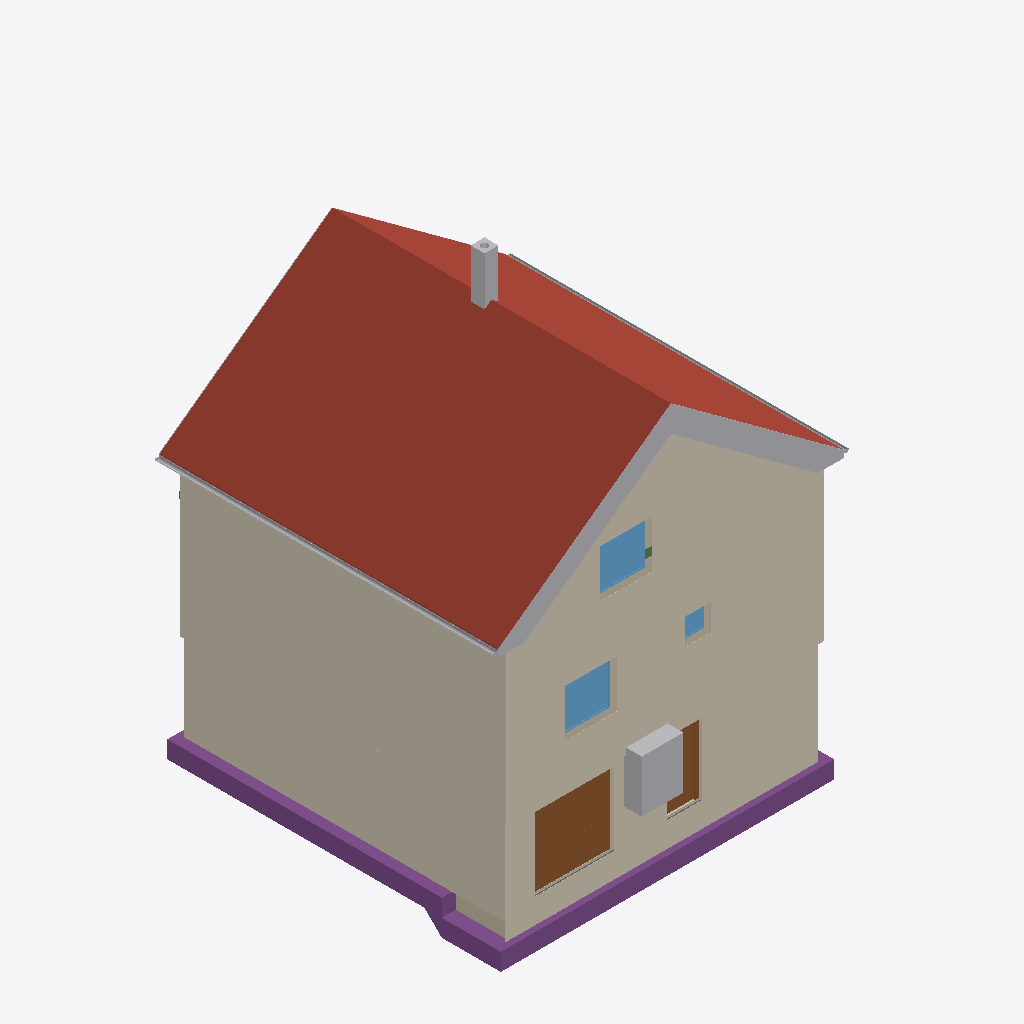
Isometric view of an IFC building model (IFC-SPF (STEP), schema IFC4, length unit metre), seen from the south-west, elements coloured by IFC class: 17 other elements (light grey), 6 footings (purple), 5 coverings (cream), 5 walls (beige), 3 windows (light blue), 2 roofs (red-brown), 2 doors (brown), 1 slab (grey), 1 beam (green).
Extent 10.8 m × 10.3 m × 13.1 m (x, y, z). Storeys (16): Foundation at -3.23 m; Basement at -2.58 m; Basement ceiling at -0.21 m; Ground floor at 0.00 m; Facades at 0.00 m; Rainwater drainage at 0.00 m; Ceiling at 2.77 m; Upper floor at 2.98 m; Roof - Thermal insulation under rafters at 2.98 m; Roof - Vapour barrier at 2.98 m; Roof - Gypsum plasterboard at 2.98 m; Roof - MDF at 2.98 m; Roof - Roofing underlay at 2.98 m; Roof - Counter-battens at 2.98 m; Roof - Tile battens at 2.98 m; Roof - Roof tiles at 2.98 m. Elements (337): 150 IfcBeam, 54 IfcSlab, 37 IfcWall, 22 IfcBuildingElementProxy, 16 IfcFurniture, 11 IfcDoor, 9 IfcFooting, 8 IfcCovering, 7 IfcWindow, 5 IfcRailing, 5 IfcSanitaryTerminal, 5 IfcUnitaryEquipment.

HEADER;
FILE_DESCRIPTION(('ViewDefinition[DesignTransferView]'),'2;1');
FILE_NAME('/dev/null','2026-11-19T07:52:02+01:00',(''),(''),'IfcOpenShell 0.8.5','IfcOpenShell 0.8.5','Nobody');
FILE_SCHEMA(('IFC4'));
ENDSEC;
DATA;
#1=IFCPROJECT('1DcQNLn_bAxBcQvYhvmQap',$,'House 2',$,$,$,$,(#10,#15),#5);
#19=IFCSITE('2sAz17GVH8BAcIwqey1FZc',$,'Site',$,$,#27,$,$,$,$,$,$,$,$);
#20=IFCBUILDING('0tZxtdh358ZQXGCt7tpdGx',$,'House 2',$,$,#32,$,$,$,$,$,$);
#33=IFCBUILDINGSTOREY('3QoDa1UD96CfpMIOooeXbm',$,'Foundation',$,$,#39,$,$,$,-3.23);
#40=IFCBUILDINGSTOREY('1B6L3svVbDLOffUc8w9ZxA',$,'Basement',$,$,#45,$,$,$,-2.58);
#46=IFCBUILDINGSTOREY('3MSX7v17n0LeiTAEmS8XMd',$,'Basement ceiling',$,$,#51,$,$,$,-0.21);
#52=IFCBUILDINGSTOREY('1BmkmKH3n8mvEkUKFk65C0',$,'Ground floor',$,$,#57,$,$,$,0.0);
#58=IFCBUILDINGSTOREY('0Uqs6fDH1D0BtGrXOACFkT',$,'Ceiling',$,$,#63,$,$,$,2.77);
#64=IFCBUILDINGSTOREY('20E06BONT7MOQhmw2v7vtt',$,'Upper floor',$,$,#69,$,$,$,2.98);
#27290=IFCBUILDINGSTOREY('3Et4IdYJbAR9M$2pxvkMQj',$,'Roof - Thermal insulation under rafters','Visibility container for Thermal insulation under rafters','ROOF_LAYER',#27295,$,$,$,2.98);
#27296=IFCBUILDINGSTOREY('2EtPedIaX4iBhlBl7A59Tp',$,'Roof - Vapour barrier','Visibility container for Vapour barrier','ROOF_LAYER',#27301,$,$,$,2.98);
#27302=IFCBUILDINGSTOREY('06$oiKTYrEaO6M9lU0MtsV',$,'Roof - Gypsum plasterboard','Visibility container for Gypsum plasterboard','ROOF_LAYER',#27307,$,$,$,2.98);
#27308=IFCBUILDINGSTOREY('0IMsORW1zCVQFHHZki8mZJ',$,'Roof - MDF','Visibility container for MDF','ROOF_LAYER',#27313,$,$,$,2.98);
#27314=IFCBUILDINGSTOREY('0didzbNMHCmPJaMYCszmgK',$,'Roof - Roofing underlay','Visibility container for Roofing underlay','ROOF_LAYER',#27319,$,$,$,2.98);
#27320=IFCBUILDINGSTOREY('0nMjbhBf1FW94HLzpoAQO4',$,'Roof - Counter-battens','Visibility container for Counter-battens','ROOF_LAYER',#27325,$,$,$,2.98);
#27326=IFCBUILDINGSTOREY('0ppCtGwfDCGAQ9hq1n5hRO',$,'Roof - Tile battens','Visibility container for Tile battens','ROOF_LAYER',#27331,$,$,$,2.98);
#27332=IFCBUILDINGSTOREY('1uv0MVEV97CQ8vyuPzP6uf',$,'Roof - Roof tiles','Visibility container for Roof tiles','ROOF_LAYER',#27337,$,$,$,2.98);
#36519=IFCBUILDINGSTOREY('0A3j41WqP5yPjElF5OHRka',$,'Facades','Visibility container for grey/white facades and timber roof-edge boards','FACADE_LAYER',#36524,$,$,$,0.0);
#36676=IFCBUILDINGSTOREY('3_PldfFDH1Gge4viabPGHM',$,'Rainwater drainage','Roof gutters without downpipes',$,#36681,$,$,$,0.0);
#27797=IFCSLAB('3XHN4CPBTAfvgHCruZulji',$,'East Roof tiles',$,$,#27862,#27833,$,.ROOF.);
#35519=IFCCOVERING('2PQw7opw9CjgrgeA_fCpoa',$,'Street facade - white',$,'FACADE_CLADDING',#36675,#35552,$,.CLADDING.);
#35825=IFCCOVERING('1UC6X7wO11f9z_L6lQ_vKk',$,'East facade - white',$,'FACADE_CLADDING',#36670,#35858,$,.CLADDING.);
#35789=IFCCOVERING('2PYCZmUOj6GgvzDvxHGXrq',$,'East facade - grey perimeter',$,'FACADE_CLADDING',#36545,#35805,$,.CLADDING.);
#35442=IFCCOVERING('1sSD8g$xz3VBfDcspPDRDD',$,'Street facade - grey perimeter',$,'FACADE_CLADDING',#36530,#35458,$,.CLADDING.);
#30022=IFCSLAB('0yYHFCRY91TBqBc49el5oS',$,'West Roof tiles',$,$,#30081,#30058,$,.ROOF.);
#2636=IFCFOOTING('3CfBqYRL5FmPk$rJTPdZ7n',$,'Strip footing 4',$,$,#2910,#2912,$,.STRIP_FOOTING.);
#2535=IFCFOOTING('3oS99rmRb8rBx1hCox4KED',$,'Strip footing 1',$,$,#2818,#2820,$,.STRIP_FOOTING.);
#2370=IFCDOOR('2vlyJaDaT5rhhNN7ILFEya',$,'Garage sectional door',$,$,#2495,#2453,$,2.1,2.275,.DOOR.,.USERDEFINED.,'SECTIONAL_OVERHEAD');
#2496=IFCFURNITURE('3GbUEpaZT6Shl7blcJ7VMy',$,'Tepelné?Čerpadlo',$,'Tepelné?Čerpadlo',#2501,#2508,$,.USERDEFINED.);
#36682=IFCPIPESEGMENT('3$t2WYdwTAiw6trYSDHqVR',$,'East roof gutter',$,$,#36688,#36714,$,.GUTTER.);
#23171=IFCWINDOW('27uF_PJ2L1O9eHELRuyyyD',$,'Living room front window',$,$,#23248,#23172,$,1.375,1.5,.WINDOW.,.SINGLE_PANEL.,$);
#3586=IFCWINDOW('2vAMu$obf59fOTP_kEjgc8',$,'Pokoj 3 window',$,$,#3663,#3587,$,1.375,1.5,.WINDOW.,.SINGLE_PANEL.,$);
#31963=IFCCHIMNEY('1tL0lVTmP9UAewuu3bJJDp',$,'Main chimney',$,$,#31968,#31983,$,.NOTDEFINED.);
#1773=IFCDOOR('0YY7KD7iTBrwe26jCOBTnl',$,'Basement front door S.05',$,$,#1893,#1784,$,2.0500000000000003,0.9,.DOOR.,.SINGLE_SWING_RIGHT.,$);
#36728=IFCPIPESEGMENT('1yz1cL9wH7BPYWlv34$Kuo',$,'West roof gutter',$,$,#36733,#36759,$,.GUTTER.);
#36147=IFCBUILDINGELEMENTPROXY('3WYi5vH391MvIHok90uNYc',$,'Street west roof-edge siding 3',$,'ROOF_EDGE_CLADDING',#36595,#36163,$,.USERDEFINED.);
#36035=IFCBUILDINGELEMENTPROXY('1eUzu3nyXFB83yEG4LODlG',$,'Street east roof-edge siding 3',$,'ROOF_EDGE_CLADDING',#36565,#36051,$,.USERDEFINED.);
#36125=IFCBUILDINGELEMENTPROXY('1cSL1QfTL4FuLevwQksSP0',$,'Street west roof-edge siding 2',$,'ROOF_EDGE_CLADDING',#36590,#36141,$,.USERDEFINED.);
#36013=IFCBUILDINGELEMENTPROXY('2hITbp2$fFB9BqxN7wgM7g',$,'Street east roof-edge siding 2',$,'ROOF_EDGE_CLADDING',#36560,#36029,$,.USERDEFINED.);
#35988=IFCBUILDINGELEMENTPROXY('2_7GG$EgDFffBTxDECBwHe',$,'Street east roof-edge siding 1',$,'ROOF_EDGE_CLADDING',#36660,#36005,$,.USERDEFINED.);
#36103=IFCBUILDINGELEMENTPROXY('3Ilf56RFHA4O7nAfdBDjUu',$,'Street west roof-edge siding 1',$,'ROOF_EDGE_CLADDING',#36585,#36119,$,.USERDEFINED.);
#129=IFCWALL('01ekJo5Wb3h9bmumGXCnY5',$,'Wall 1','VPC Cihla 240 mm (20-2,0)',$,#140,#151,$,$);
#36169=IFCBUILDINGELEMENTPROXY('05CI8OsrrEeuTtoVMkb75y',$,'Street west roof-edge siding 4',$,'ROOF_EDGE_CLADDING',#36635,#36185,$,.USERDEFINED.);
#1330=IFCWALL('0J9W5R39TErQ8xd7VKRc30',$,'Basement - Wall 1',$,$,#1341,#1352,$,$);
#36079=IFCBUILDINGELEMENTPROXY('3YEpk9aqDCrQL63vcrQuh1',$,'Street east red roof-edge trim',$,'ROOF_EDGE_CLADDING',#36570,#36095,$,.USERDEFINED.);
#2603=IFCFOOTING('32MmHnCbL0_wfDL9CxckdD',$,'Strip footing 3',$,$,#2876,#2878,$,.STRIP_FOOTING.);
#36057=IFCBUILDINGELEMENTPROXY('0Kx$AWtU98qQVMiIKeYFv3',$,'Street east roof-edge siding 4',$,'ROOF_EDGE_CLADDING',#36550,#36073,$,.USERDEFINED.);
#22800=IFCWALL('3tBwjkKLz5bgCHxyYN2nSi',$,'Upper front wall','Liapor KM 240 AKU',$,#22810,#22845,$,$);
#36191=IFCBUILDINGELEMENTPROXY('3YGjXaS4H9ewxL$IZLCJH0',$,'Street west red roof-edge trim',$,'ROOF_EDGE_CLADDING',#36600,#36207,$,.USERDEFINED.);
#3095=IFCWALL('3tSYUVKJT1kADaBovuGITp',$,'Foundation wall below Basement - Wall 4 at street step',$,$,#3104,#3115,$,$);
#2570=IFCFOOTING('3NCTUMLDf9y8xCnmSv2O7u',$,'Strip footing 2',$,$,#2852,#2854,$,.STRIP_FOOTING.);
#3682=IFCWINDOW('25UtqAsHb2GvE6DK94Bgvf',$,'Koupelna window',$,$,#3759,#3683,$,0.75,0.75,.WINDOW.,.SINGLE_PANEL.,$);
#36433=IFCBUILDINGELEMENTPROXY('2RKOi75avEhvTSBugd$ORA',$,'East eave siding',$,'ROOF_EDGE_CLADDING',#36625,#36471,$,.USERDEFINED.);
#36301=IFCBUILDINGELEMENTPROXY('1_6GNfw0jAqQetF__CzgWi',$,'Garden east red roof-edge trim',$,'ROOF_EDGE_CLADDING',#36610,#36317,$,.USERDEFINED.);
#3061=IFCWALL('29$o_o6fz9hvUHuAP5FT1S',$,'Foundation wall below basement front wall',$,$,#3070,#3081,$,$);
#1581=IFCSLAB('3DRfvfM4z5dRH_LM2ZbA22',$,'Foundation base plate',$,$,#1586,#1593,$,.BASESLAB.);
#35628=IFCCOVERING('3pyE$bfK12kvlO3GudN$q6',$,'Garden facade - grey perimeter',$,'FACADE_CLADDING',#36555,#35644,$,.CLADDING.);
#2735=IFCFOOTING('3roUnao214Mf6v9v0_wXrs',$,'Strip footing 7',$,$,#3004,#3006,$,.STRIP_FOOTING.);
#34446=IFCBEAM('3kS2KLrz57VP1D8FfELRQl',$,'Ring beam 2',$,'Ring beam',#34451,#34460,$,.BEAM.);
#2768=IFCFOOTING('26TW5m84501vWkz39Ej700',$,'Strip footing 8',$,$,#3049,#3051,$,.STRIP_FOOTING.);
#36411=IFCBUILDINGELEMENTPROXY('1whGaAsIb2Zu0hdkWcPkcR',$,'Garden west red roof-edge trim',$,'ROOF_EDGE_CLADDING',#36655,#36427,$,.USERDEFINED.);
ENDSEC;
